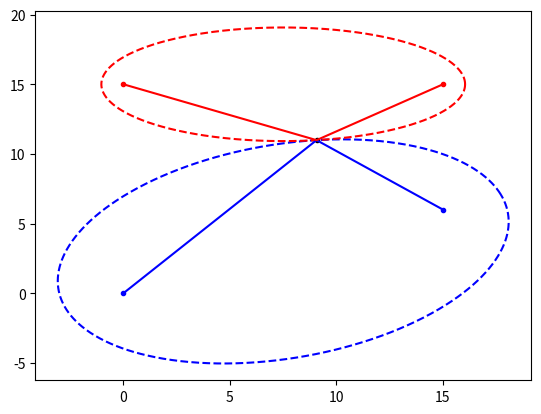

Source code (Python):
import math
import numpy as np


########### ellipse parametrizer ###################

def ellipse(f1,f2,L,n):
    #ELLIPSE 2d ellipse constructe by string of length L and focal points f
    
    # check for wrong inputs
    if (L/2)<np.linalg.norm(f1/2-f2/2):
        raise ValueError('No solution possible! L shorter distance than f1 to f2!')
        return
    
    # calc a b
    a=L/2
    b=math.sqrt((L/2)**2-np.linalg.norm(f1/2-f2/2)**2)
    
    # parametrize
    m=(f1+f2)/2# % center point
    the=math.atan2(f2[0]-f1[0],f2[1]-f1[1])#angle between f1 f2
    #parametrize ellipse with axis
    t=np.linspace(0, 2*math.pi, num=n)
    
    x=-np.cos(the)*(b*np.sin(t))+np.sin(the)*(a*np.cos(t))+m[0];
    y= np.sin(the)*(b*np.sin(t))+np.cos(the)*(a*np.cos(t))+m[1];
    
    return x,y

############# main function ###############

def fiberconnection2(L,f1,f2,p1,p2):
    #FIBERCONNECTION Summary of this function goes here
    
    # parametrize ellipses
    [x1,y1]=ellipse(f1,f2,L,1000)
        
    # finding closest point
    L2=np.sqrt(np.square(x1-p1[0])+np.square(y1-p1[1]))+np.sqrt(np.square(x1-p2[0])+np.square(y1-p2[1]))
    
    index=np.argmin(L2,0)
    
    # closest point is L2
    L2=L2[index]
    s=np.array([x1[index],y1[index]])
    x2,y2=ellipse(p1,p2,L2,1000)
    
    return s,x1,y1,x2,y2,L2 



############## code starts here #############


f1=np.array([0, 0]) #focal point 1
f2=np.array([15,6]) #focal point 2
L=22                # length oft the fiber
p1=np.array([0, 15])   #point 1
p2=np.array([15,  15]) #point 2


#s:     numpy array [x,y] of the intersection
#x1,y1: numpy array points on ellipse 1
#x2,y2: numpy array points on ellipse 2 
#L2:    length of fiber 2

s,x1,y1,x2,y2,L2 =fiberconnection2(L,f1,f2,p1,p2)#


# plot stuff
import matplotlib.pyplot as plt

fig= plt.figure


# ellipses
plt.plot(x1,y1,'b--')
plt.plot(x2,y2,'r--')
    
#points
plt.plot(s[0],s[1],'k.')

plt.plot(f1[0],f1[1],'b.')
plt.plot(f2[0],f2[1],'b.')

plt.plot(p1[0],p1[1],'r.')
plt.plot(p2[0],p2[1],'r.')

#fibers
plt.plot([f1[0],s[0],f2[0]],[f1[1],s[1],f2[1]],'b')
plt.plot([p1[0],s[0],p2[0]],[p1[1],s[1],p2[1]],'r')

plt.show()


